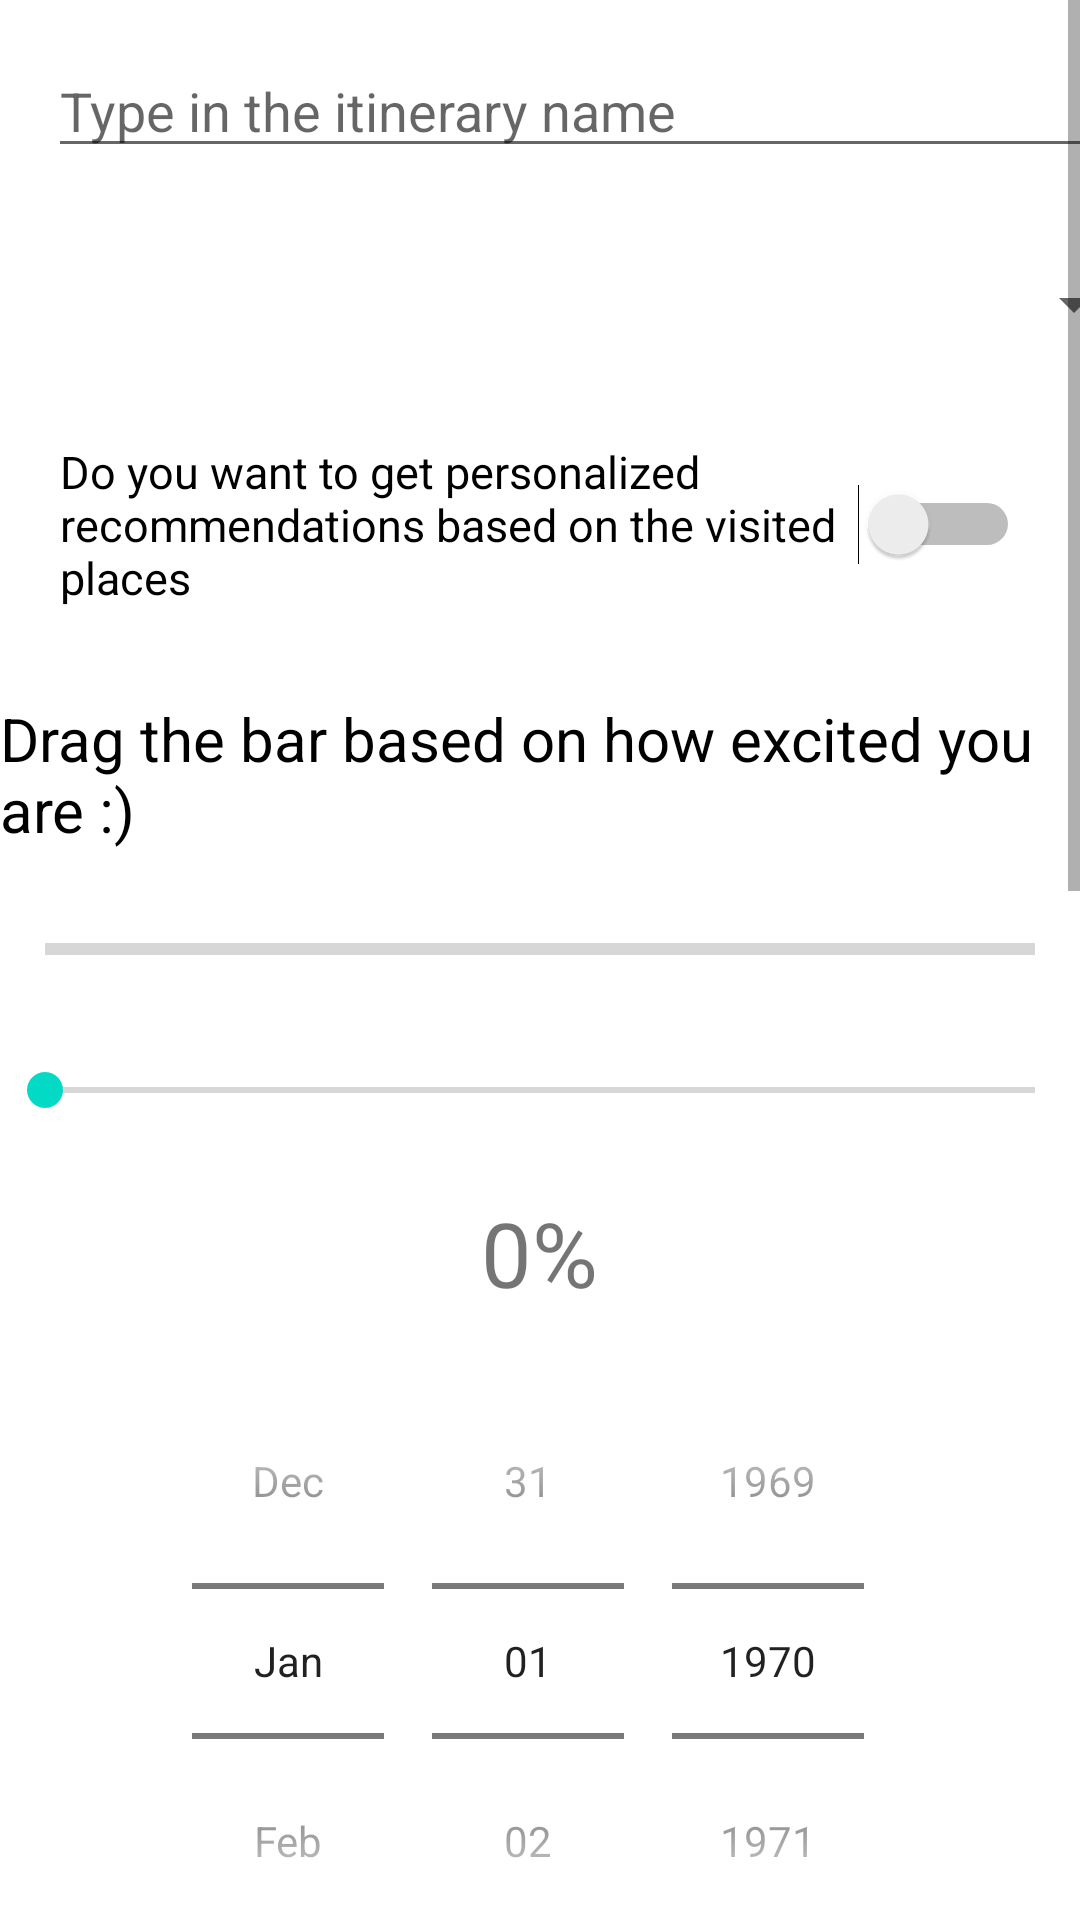

Android layout source for this screen:
<!-- AndroidManifest.xml: application theme Theme.MyTourismApplication -->
<!-- res/layout/activity_add_itinerary.xml -->
<?xml version="1.0" encoding="utf-8"?>
<ScrollView xmlns:android="http://schemas.android.com/apk/res/android"
    xmlns:app="http://schemas.android.com/apk/res-auto"
    xmlns:tools="http://schemas.android.com/tools"
    android:layout_width="match_parent"
    android:layout_height="match_parent"
    tools:context=".AddItineraryActivity">

    <LinearLayout
        android:layout_width="match_parent"
        android:layout_height="wrap_content"
        android:orientation="vertical">


        <EditText
            android:id="@+id/editTextItineraryName"
            android:layout_width="371dp"
            android:layout_height="40dp"
            android:layout_marginStart="16dp"
            android:layout_marginTop="16dp"
            android:hint="@string/type_in_the_itinerary_name"/>


        <Spinner
            android:id="@+id/spinnerTransport"
            android:layout_width="366dp"
            android:layout_height="51dp"
            android:layout_marginStart="16dp"
            android:layout_marginTop="20dp"/>




        <Switch
            android:id="@+id/switchRecomm"
            android:layout_width="wrap_content"
            android:text="@string/switch_string"
            android:textSize="15sp"
            android:padding="20dp"
            android:layout_height="wrap_content"/>

        <TextView
            android:id="@+id/descriptionProgressBar"
            android:layout_width="wrap_content"
            android:layout_height="wrap_content"
            android:text="@string/drag_the_bar_based_on_how_excited_you_are"
            android:textSize="20sp"
            android:textColor="@color/black"
            android:layout_gravity="center"
            android:paddingBottom="10dp"
            android:paddingTop="10dp"/>





        <ProgressBar
            android:id="@+id/progressBar"
            android:layout_width="match_parent"
            android:layout_height="wrap_content"
            style="?android:attr/progressBarStyleHorizontal"
            android:padding="15dp"/>

        <SeekBar
            android:id="@+id/seekBar"
            android:layout_width="match_parent"
            android:layout_gravity="center"
            android:padding="15dp"
            android:layout_height="wrap_content"/>
        <TextView
            android:id="@+id/textViewProgress"
            android:layout_width="wrap_content"
            android:layout_height="wrap_content"
            android:text="@string/_0"
            android:textSize="30sp"
            android:layout_gravity="center"
            android:paddingBottom="10dp"
            android:paddingTop="10dp"/>


        <DatePicker
            android:id="@+id/datePickerItinerary"
            android:layout_width="match_parent"
            android:layout_height="wrap_content"
            android:datePickerMode="spinner"
            android:calendarViewShown="false"
            android:spinnersShown="true"/>
        
        <LinearLayout
            android:layout_width="wrap_content"
            android:layout_height="match_parent"
            android:orientation="vertical"
            android:layout_margin="16dp">

            <CheckBox
                android:id="@+id/cbLoc1"
                android:layout_width="wrap_content"
                android:text="@string/bucharest_botanical_garden"
                android:layout_height="wrap_content"/>
            <CheckBox
                android:id="@+id/cbLoc2"
                android:layout_width="wrap_content"
                android:text="@string/cotroceni_museum"
                android:layout_height="wrap_content"/>
            <CheckBox
                android:id="@+id/cbLoc3"
                android:layout_width="wrap_content"
                android:text="@string/parliament_palace"
                android:layout_height="wrap_content"/>
            <CheckBox
                android:id="@+id/cbLoc4"
                android:layout_width="wrap_content"
                android:text="@string/romanian_athenaeum"
                android:layout_height="wrap_content"/>
            <CheckBox
                android:id="@+id/cbLoc5"
                android:layout_width="wrap_content"
                android:text="@string/stavropoleos_church"
                android:layout_height="wrap_content"/>
            <CheckBox
                android:id="@+id/cbLoc6"
                android:layout_width="wrap_content"
                android:text="@string/bucharest_village_museum"
                android:layout_height="wrap_content"/>
            <CheckBox
                android:id="@+id/cbLoc7"
                android:layout_width="wrap_content"
                android:text="@string/old_town_and_macca_villacrosse_passage"
                android:layout_height="wrap_content"/>
            <CheckBox
                android:id="@+id/cbLoc8"
                android:layout_width="wrap_content"
                android:text="@string/the_fountains_in_unirii_square"
                android:layout_height="wrap_content"/>
            <CheckBox
                android:id="@+id/cbLoc9"
                android:layout_width="wrap_content"
                android:text="@string/spring_palace"
                android:layout_height="wrap_content"/>
            <CheckBox
                android:id="@+id/cbLoc10"
                android:layout_width="wrap_content"
                android:text="@string/kitsch_museum"
                android:layout_height="wrap_content"/>
            <CheckBox
                android:id="@+id/cbLoc11"
                android:layout_width="wrap_content"
                android:text="@string/comana_natural_park"
                android:layout_height="wrap_content"/>
        </LinearLayout>


        <Button
            android:id="@+id/buttonSave"
            android:layout_width="349dp"
            android:layout_height="49dp"
            android:layout_marginStart="36dp"
            android:layout_marginTop="60dp"
            android:layout_marginBottom="50dp"
            android:backgroundTint="@color/colorAccent"
            android:text="@string/save_itinerary" />
    </LinearLayout>

</ScrollView>
<!-- resources referenced by this layout -->
<resources>
  <color name="black">#FF000000</color>
  <color name="colorAccent">#FF4081</color>
  <string name="_0">0%</string>
  <string name="bucharest_botanical_garden">Bucharest Botanical Garden</string>
  <string name="bucharest_village_museum">Bucharest Village Museum</string>
  <string name="comana_natural_park">Comana Natural Park</string>
  <string name="cotroceni_museum">Cotroceni Museum</string>
  <string name="drag_the_bar_based_on_how_excited_you_are">Drag the bar based on how excited you are :)</string>
  <string name="kitsch_museum">Kitsch Museum</string>
  <string name="old_town_and_macca_villacrosse_passage">Old Town and Macca-Villacrosse Passage</string>
  <string name="parliament_palace">Parliament Palace</string>
  <string name="romanian_athenaeum">Romanian Athenaeum</string>
  <string name="save_itinerary">Save itinerary</string>
  <string name="spring_palace">Spring Palace</string>
  <string name="stavropoleos_church">Stavropoleos Church</string>
  <string name="switch_string">Do you want to get personalized recommendations based on the visited places</string>
  <string name="the_fountains_in_unirii_square">The fountains in Unirii Square</string>
  <string name="type_in_the_itinerary_name">Type in the itinerary name</string>
  <style name="Theme.MyTourismApplication" parent="Theme.MaterialComponents.DayNight.DarkActionBar">
          
          <item name="colorPrimary">@color/purple_500</item>
          <item name="colorPrimaryVariant">@color/purple_700</item>
          <item name="colorOnPrimary">@color/white</item>
          
          <item name="colorSecondary">@color/teal_200</item>
          <item name="colorSecondaryVariant">@color/teal_700</item>
          <item name="colorOnSecondary">@color/black</item>
          
          <item name="android:statusBarColor" tools:targetApi="l">?attr/colorPrimaryVariant</item>
          
      </style>
  <color name="purple_500">#FF6200EE</color>
  <color name="purple_700">#FF3700B3</color>
  <color name="white">#FFFFFFFF</color>
  <color name="teal_200">#FF03DAC5</color>
  <color name="teal_700">#FF018786</color>
</resources>
